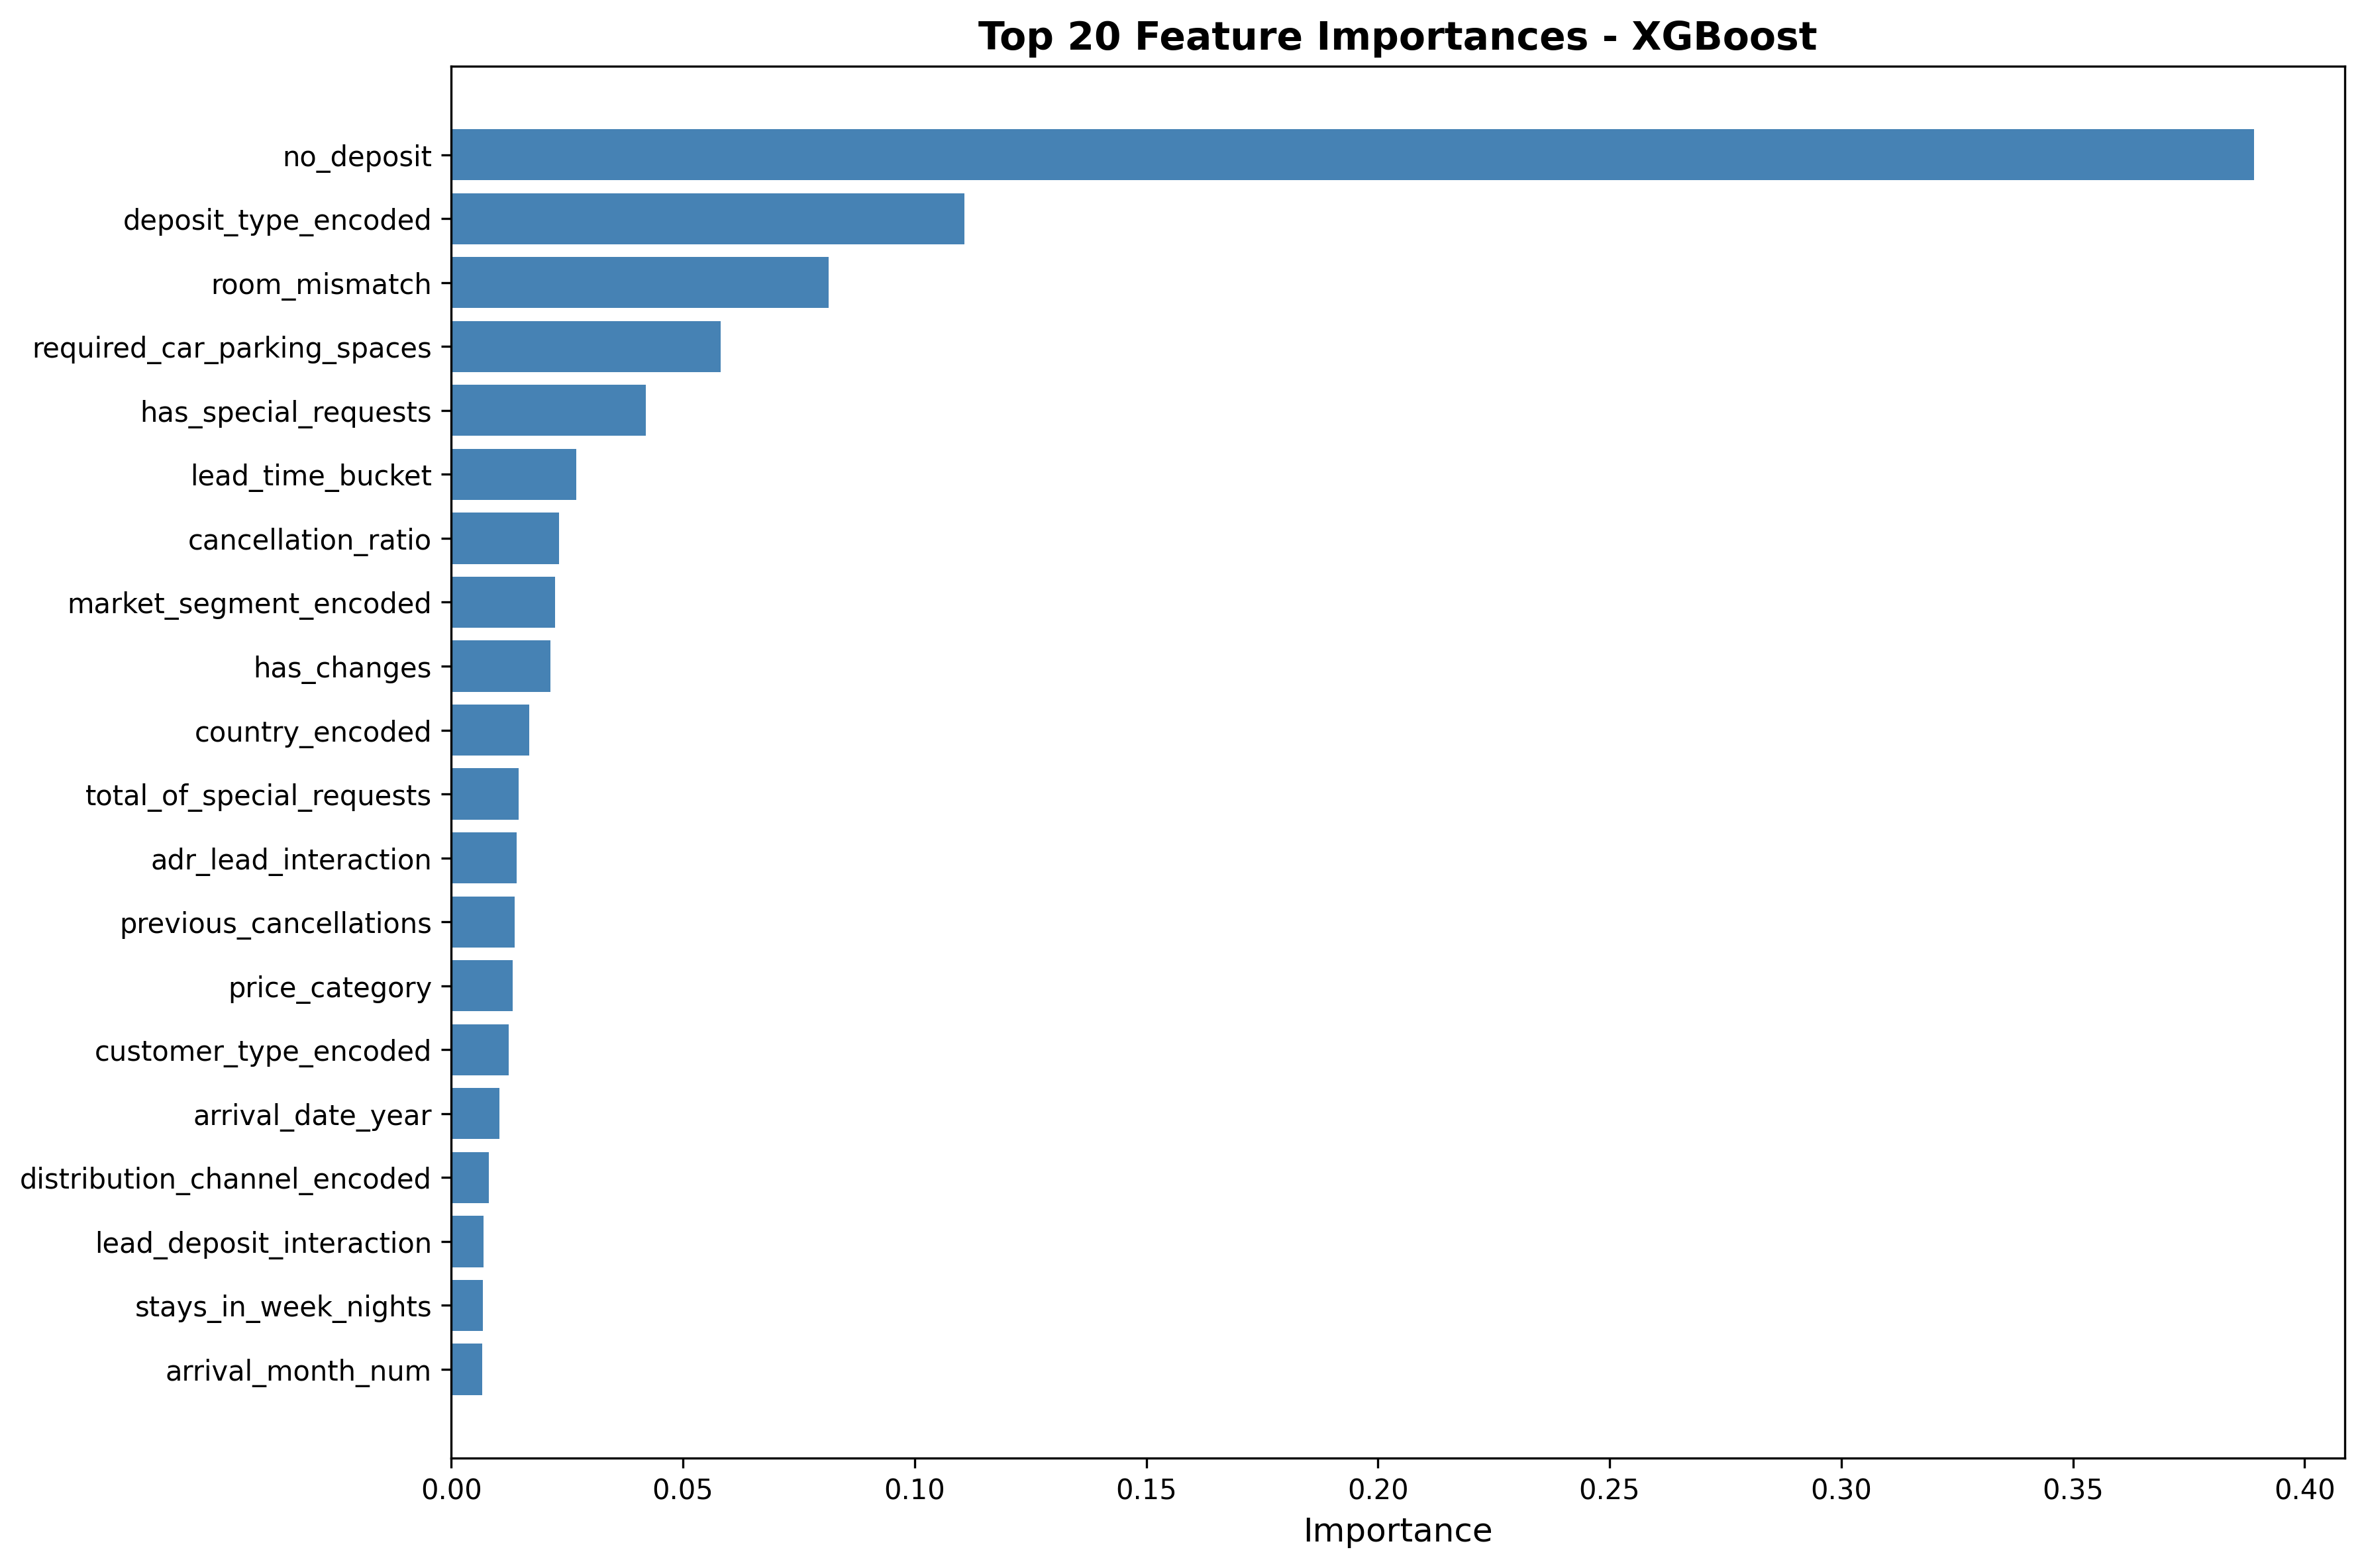

Data behind this chart, as committed beside it:
feature, importance
no_deposit, 0.3891
deposit_type_encoded, 0.1108
room_mismatch, 0.08142
required_car_parking_spaces, 0.05819
has_special_requests, 0.04197
lead_time_bucket, 0.027
cancellation_ratio, 0.02326
market_segment_encoded, 0.0224
has_changes, 0.02141
country_encoded, 0.01691
total_of_special_requests, 0.01458
adr_lead_interaction, 0.01414
previous_cancellations, 0.01364
price_category, 0.0132
customer_type_encoded, 0.01236
arrival_date_year, 0.01038
distribution_channel_encoded, 0.008075
lead_deposit_interaction, 0.006962
stays_in_week_nights, 0.006804
arrival_month_num, 0.006636
hotel_encoded, 0.006356
days_in_waiting_list, 0.006342
total_nights, 0.006001
quarter, 0.005357
booking_changes, 0.005353
stays_in_weekend_nights, 0.005061
previous_bookings_not_canceled, 0.004929
stay_duration_cat, 0.004858
season, 0.00444
meal_encoded, 0.004177
was_on_waitlist, 0.003663
is_peak_season, 0.003527
is_repeated_guest, 0.003429
adults, 0.002794
lead_time, 0.002732
children, 0.00259
assigned_room_type_encoded, 0.002411
adr, 0.00239
weekend_ratio, 0.002347
reserved_room_type_encoded, 0.002191
total_guests, 0.002169
arrival_date_week_number, 0.002108
high_modifications, 0.002098
adr_per_guest, 0.002056
guest_type, 0.002048
arrival_date_day_of_month, 0.001813
total_revenue, 0.001803
revenue_per_guest, 0.001607
has_children, 0.00109
requests_repeat_interaction, 0.0009651
has_prev_cancellation, 0.0007656
babies, 0.00067
long_lead_time, 0.0006139
